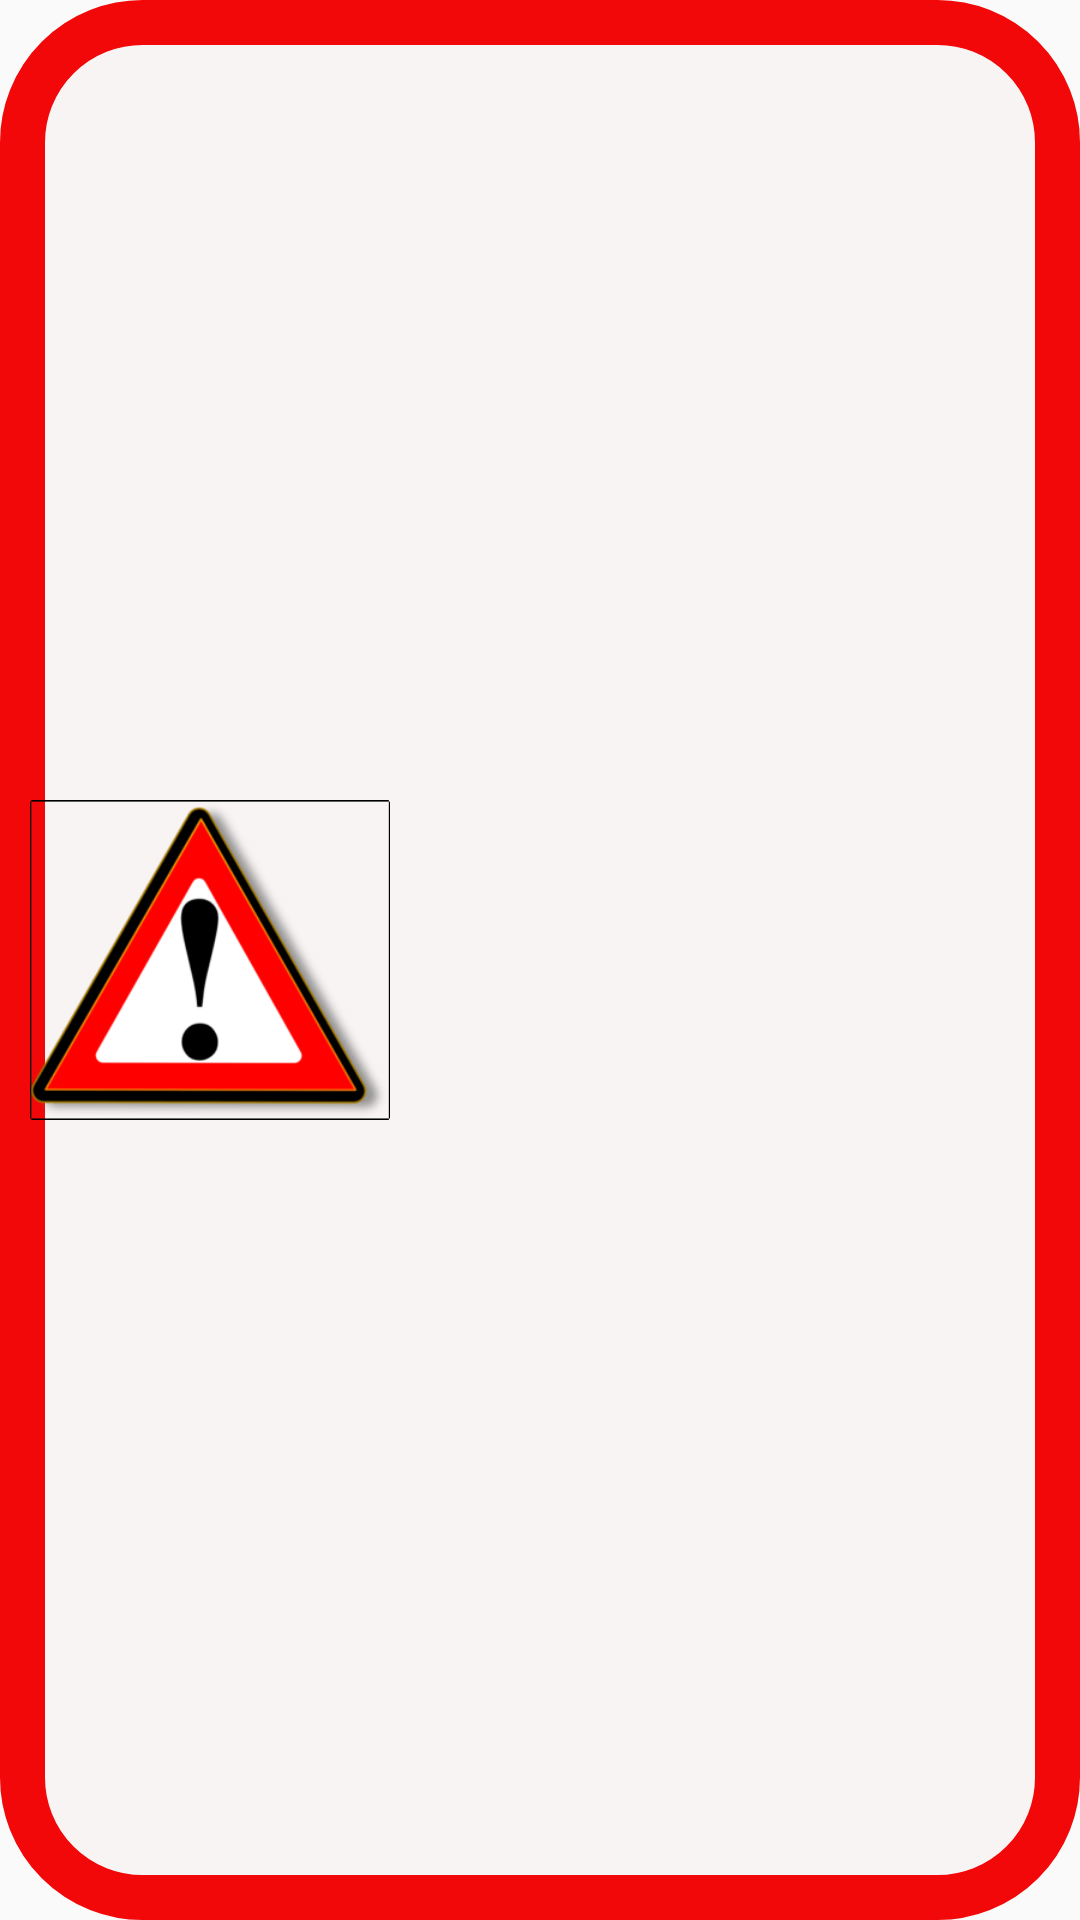

Write the Android layout XML for this screen, with the resource values it uses.
<!-- AndroidManifest.xml: application theme AppTheme -->
<!-- res/layout/etoast_sms.xml -->
<?xml version="1.0" encoding="utf-8"?>
<RelativeLayout xmlns:android="http://schemas.android.com/apk/res/android"
    android:orientation="horizontal"
    android:layout_width="match_parent"
    android:layout_height="wrap_content"
    android:background="@drawable/erounded_corner_rectangle">

    <ImageView
        android:layout_width="120dp"
        android:layout_height="120dp"
        android:id="@+id/imageView"
        android:src="@drawable/minwarning"
        android:layout_centerVertical="true"
        android:layout_alignParentLeft="true"
        android:layout_alignParentStart="true"
        android:layout_marginTop="20dp"
        android:layout_marginBottom="20dp"
        android:layout_marginLeft="10dp"/>

    <TextView
        android:layout_width="match_parent"
        android:layout_height="wrap_content"
        android:textAppearance="?android:attr/textAppearanceLarge"
        android:id="@+id/toast_sms_text"
        android:layout_toRightOf="@+id/imageView"
        android:gravity="center_vertical"
        android:layout_marginRight="20dp"
        android:textColor="@color/black"
        android:layout_alignParentRight="true"
        android:layout_marginTop="20dp"
        android:layout_alignParentEnd="true"
        android:layout_alignParentTop="true"
        android:layout_alignBottom="@+id/imageView" />
</RelativeLayout>
<!-- resources referenced by this layout -->
<resources>
  <color name="black">#FF000000</color>
  <!-- drawable erounded_corner_rectangle (drawable) -->
  <?xml version="1.0" encoding="utf-8"?>
  <layer-list xmlns:android="http://schemas.android.com/apk/res/android">
  
      <item>
          <shape android:shape="rectangle" >
  
              <solid android:color="@color/white" />
  
              <corners android:radius="40dip" />
  
              <stroke
                  android:width="15dp"
                  android:color="@color/red" />
  
          </shape>
      </item>
  
  </layer-list>
  <style name="AppTheme" parent="Theme.AppCompat.Light.NoActionBar">
          
          <item name="colorPrimary">@color/colorPrimary</item>
          <item name="colorPrimaryDark">@color/colorPrimaryDark</item>
          <item name="colorAccent">@color/colorAccent</item>
      </style>
  <color name="white">#f9f4f4</color>
  <color name="red">#f20808</color>
  <color name="colorPrimary">#3F51B5</color>
  <color name="colorPrimaryDark">#303F9F</color>
  <color name="colorAccent">#FF4081</color>
</resources>
